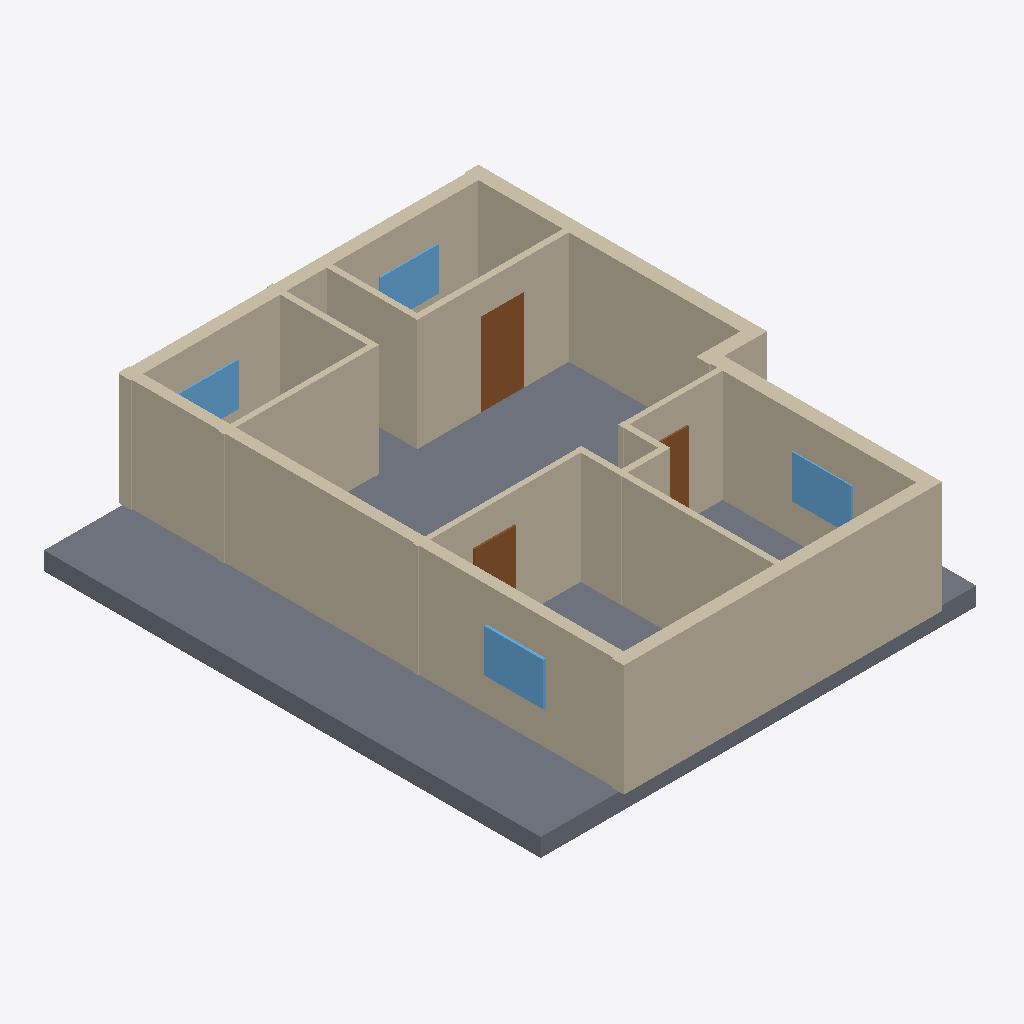
Isometric view of an IFC building model (IFC-SPF (STEP), schema IFC4, length unit millimetre), seen from the south-west, elements coloured by IFC class: 15 walls (beige), 4 windows (light blue), 3 doors (brown), 1 slab (grey).
Extent 11.4 m × 13.2 m × 3.4 m (x, y, z). Elements (26): 15 IfcWall, 6 IfcDoor, 4 IfcWindow, 1 IfcSlab.

HEADER;
FILE_DESCRIPTION(('ViewDefinition[DesignTransferView]'),'2;1');
FILE_NAME('/dev/null','2026-11-14T09:48:53+02:00',(''),(''),'IfcOpenShell 0.9.0.post1','IfcOpenShell 0.9.0.post1','Nobody');
FILE_SCHEMA(('IFC4'));
ENDSEC;
DATA;
#1=IFCPROJECT('0pvo1o8tH2Pvo5lIDyDOXv',$,'plan2ifc',$,$,$,$,(#10),#5);
#12=IFCSITE('154icvI51EohIY0U1l9_W1',$,'Site',$,$,$,$,$,$,$,$,$,$,$);
#13=IFCBUILDING('1oClSD31L8j9zst0SAlWke',$,'Building',$,$,$,$,$,$,$,$,$);
#14=IFCBUILDINGSTOREY('1x6oHBeNP0ahyZeikqpGJt',$,'Level 0',$,$,$,$,$,$,$);
#569=IFCSLAB('0n97Y8L2b5cv5bAW7Nx6xE',$,'Slab',$,$,#586,#576,$,$);
#195=IFCWALL('39VVt2pPn6ZRsAsYTfCoQG',$,'Wall',$,$,#216,#206,$,$);
#173=IFCWALL('3pruiRAxfElB3pPbvWnTQz',$,'Wall',$,$,#194,#184,$,$);
#239=IFCWALL('1Y5TfGc0j9bwKJEOsPiX$T',$,'Wall',$,$,#260,#250,$,$);
#18=IFCWALL('3OXqwv_0bAqeH7l2erA$vw',$,'Wall',$,$,#40,#29,$,$);
#305=IFCWALL('12KwH0ogb53hplark2nxFD',$,'Wall',$,$,#326,#316,$,$);
#283=IFCWALL('3KuE296qr2XOKa_be0tYX3',$,'Wall',$,$,#304,#294,$,$);
#41=IFCWALL('0wpZld_Wn9VRnfX0jF_vLg',$,'Wall',$,$,#62,#52,$,$);
#63=IFCWALL('1auWmgkaf60vTdAQ8r2ZoS',$,'Wall',$,$,#84,#74,$,$);
#107=IFCWALL('2Hlk6y449CevuPIzvG4E$y',$,'Wall',$,$,#128,#118,$,$);
#261=IFCWALL('3XPrssrxL3vuc_7rTOj3En',$,'Wall',$,$,#282,#272,$,$);
#129=IFCWALL('36YcXCxub1r97tAgUW2Ez$',$,'Wall',$,$,#150,#140,$,$);
#217=IFCWALL('3LG7$pck5DTgB1hD8btDwR',$,'Wall',$,$,#238,#228,$,$);
#349=IFCDOOR('2TpmboBsX6JRghqnWZlHsO',$,'Door',$,$,#370,#360,$,$,$,$,$,$);
#525=IFCWINDOW('2DXlU5NRHAxOUTZ84ZhIoG',$,'Window',$,$,#546,#536,$,$,$,$,$,$);
#547=IFCWINDOW('1e1z0UQ3vAXgm$qdqV9ooJ',$,'Window',$,$,#568,#558,$,$,$,$,$,$);
#503=IFCWINDOW('1WiuK_nW1DTBACHDvlapdB',$,'Window',$,$,#524,#514,$,$,$,$,$,$);
#481=IFCWINDOW('3WymOAAN15vRCUAJ7eDE0A',$,'Window',$,$,#502,#492,$,$,$,$,$,$);
#151=IFCWALL('38MUnGbt5BZBtrZddOSpBC',$,'Wall',$,$,#172,#162,$,$);
#437=IFCDOOR('1BFxx5ys9C_R$wbt32HLHj',$,'Door',$,$,#458,#448,$,$,$,$,$,$);
#85=IFCWALL('1Zgdk7HpTDfh$rfxEPG66M',$,'Wall',$,$,#106,#96,$,$);
#459=IFCDOOR('0r9CseigfDefFos4kNyYbr',$,'Door',$,$,#480,#470,$,$,$,$,$,$);
#327=IFCWALL('01fBF9wS9FQ9EI8qJC7$SS',$,'Wall',$,$,#348,#338,$,$);
ENDSEC;
